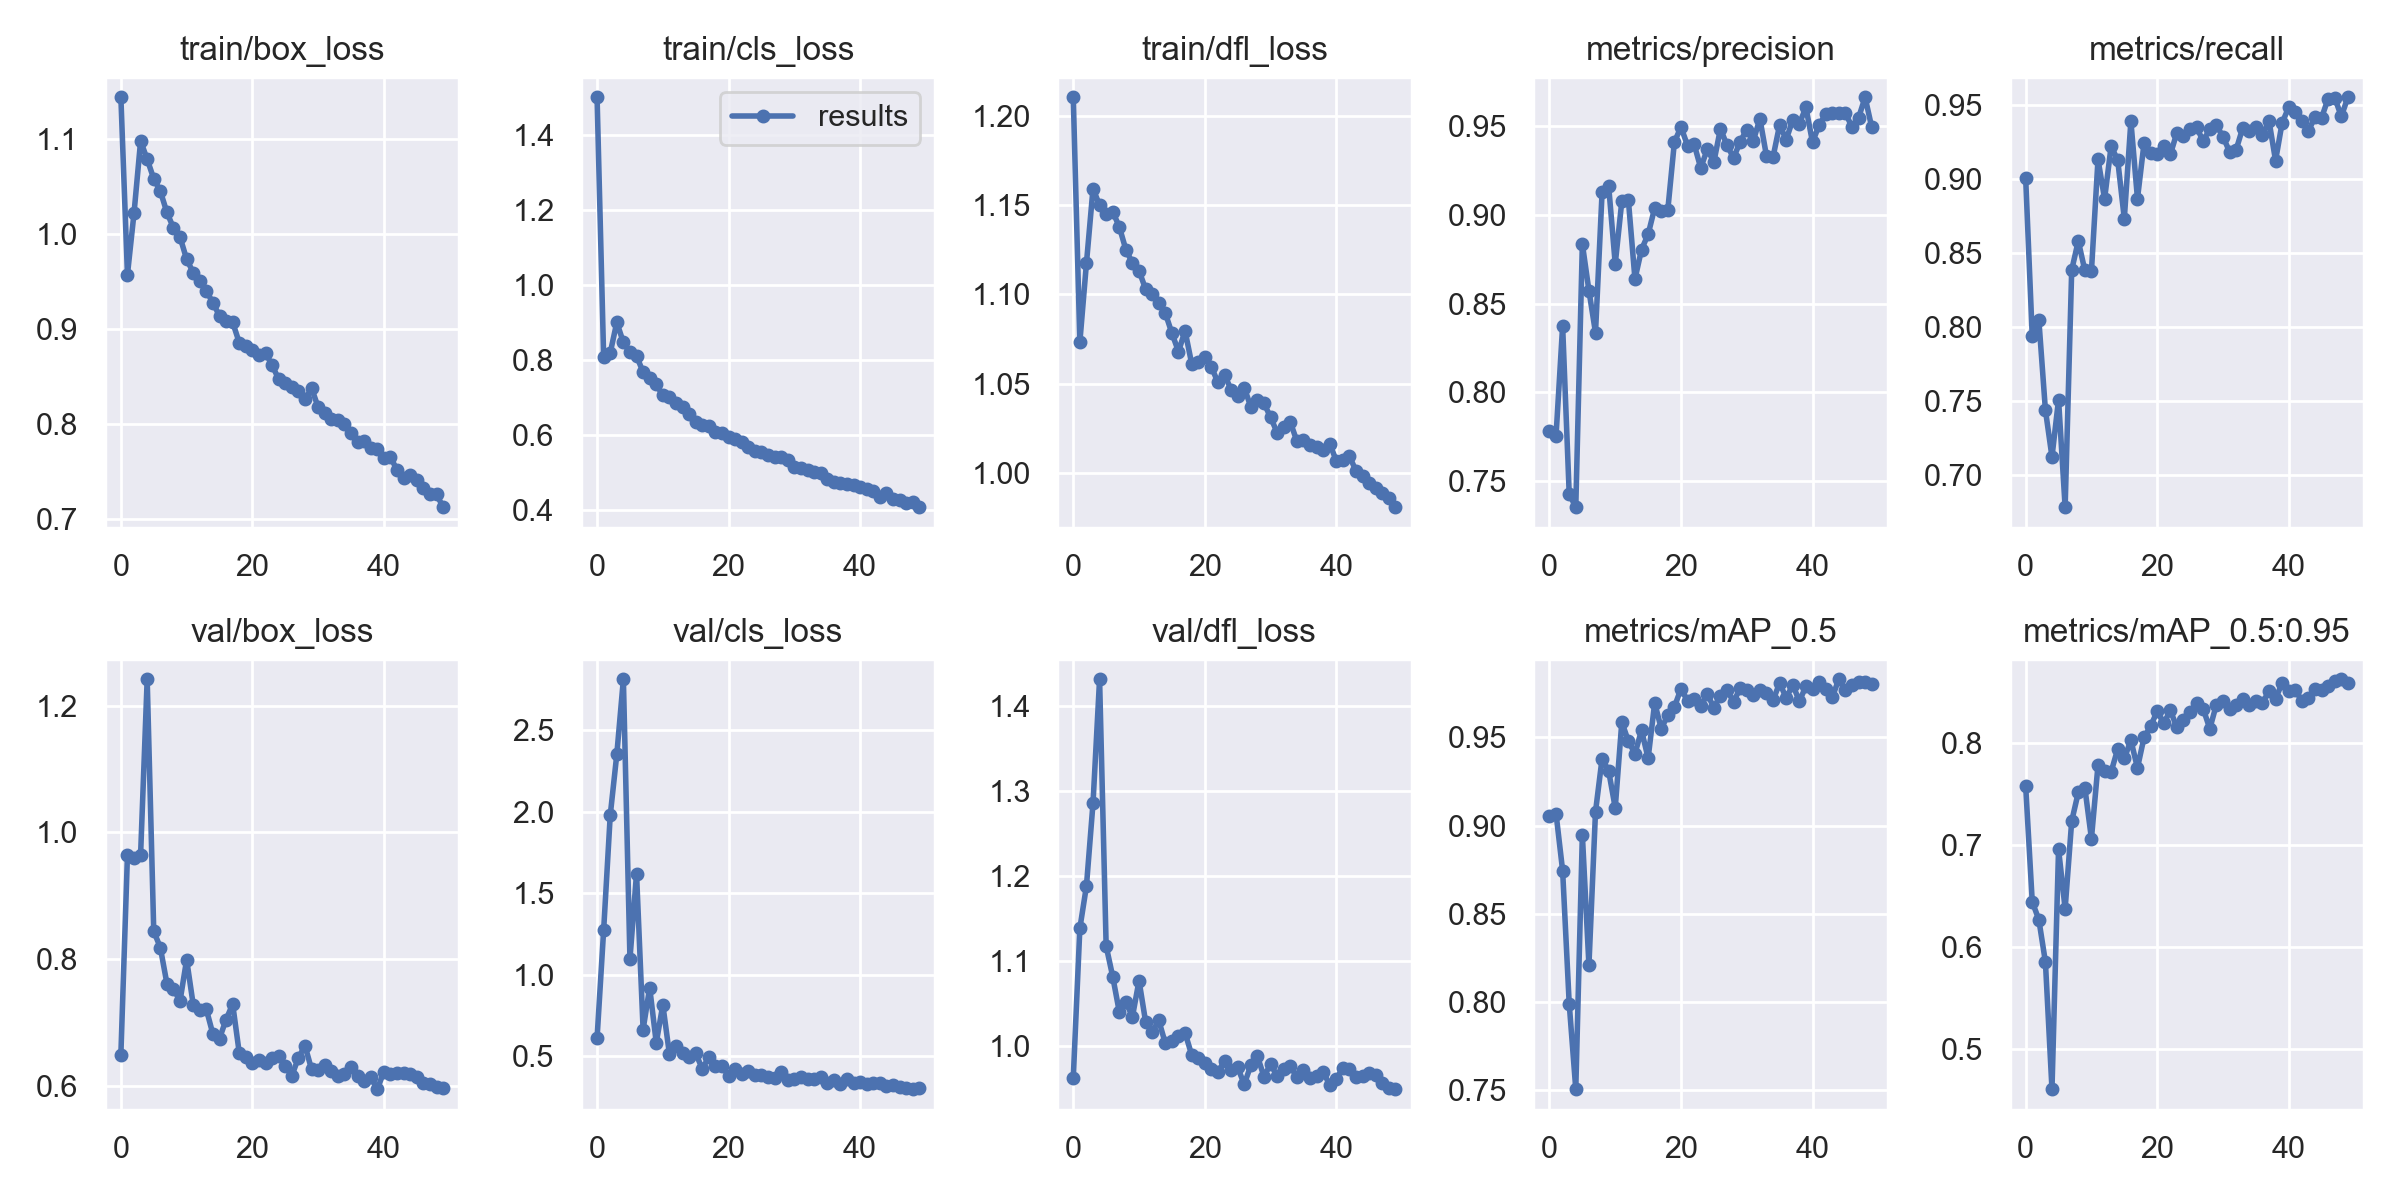

Data behind this chart, as committed beside it:
epoch, train/box_loss, train/cls_loss, train/dfl_loss, metrics/precision, metrics/recall, metrics/mAP_0.5, metrics/mAP_0.5:0.95, val/box_loss, val/cls_loss, val/dfl_loss, x/lr0, x/lr1, x/lr2
0, 1.144, 1.501, 1.21, 0.778, 0.9003, 0.9057, 0.7575, 0.6494, 0.6121, 0.9629, 0.07044, 0.003284, 0.003284
1, 0.9572, 0.8073, 1.073, 0.7755, 0.7935, 0.9068, 0.644, 0.9641, 1.273, 1.139, 0.04031, 0.006487, 0.006487
2, 1.022, 0.819, 1.117, 0.8374, 0.8049, 0.8745, 0.6266, 0.9595, 1.977, 1.188, 0.01005, 0.009557, 0.009557
3, 1.098, 0.9005, 1.159, 0.7426, 0.7439, 0.7992, 0.5851, 0.965, 2.352, 1.286, 0.009406, 0.009406, 0.009406
4, 1.079, 0.8469, 1.15, 0.7351, 0.7122, 0.7508, 0.4602, 1.242, 2.812, 1.432, 0.009406, 0.009406, 0.009406
5, 1.058, 0.8201, 1.145, 0.8837, 0.7509, 0.8948, 0.6956, 0.844, 1.097, 1.118, 0.009208, 0.009208, 0.009208
6, 1.045, 0.8107, 1.146, 0.8573, 0.6783, 0.821, 0.6372, 0.8182, 1.62, 1.082, 0.00901, 0.00901, 0.00901
7, 1.023, 0.7677, 1.138, 0.8336, 0.8385, 0.9079, 0.7233, 0.7614, 0.6638, 1.04, 0.008812, 0.008812, 0.008812
8, 1.006, 0.7529, 1.125, 0.9127, 0.858, 0.938, 0.7513, 0.7524, 0.9209, 1.052, 0.008614, 0.008614, 0.008614
9, 0.9966, 0.735, 1.118, 0.9163, 0.8381, 0.931, 0.7559, 0.7341, 0.5823, 1.035, 0.008416, 0.008416, 0.008416
10, 0.9735, 0.7053, 1.113, 0.8724, 0.8377, 0.9101, 0.7061, 0.7991, 0.8152, 1.077, 0.008218, 0.008218, 0.008218
11, 0.9594, 0.7019, 1.103, 0.9077, 0.9132, 0.9587, 0.7782, 0.7281, 0.5134, 1.029, 0.00802, 0.00802, 0.00802
12, 0.95, 0.6843, 1.1, 0.9083, 0.8865, 0.9478, 0.772, 0.7188, 0.5615, 1.017, 0.007822, 0.007822, 0.007822
13, 0.9402, 0.6745, 1.095, 0.8639, 0.9222, 0.9408, 0.7717, 0.7205, 0.5222, 1.03, 0.007624, 0.007624, 0.007624
14, 0.9273, 0.6571, 1.089, 0.8805, 0.9124, 0.9541, 0.7941, 0.6813, 0.4924, 1.004, 0.007426, 0.007426, 0.007426
15, 0.9138, 0.6347, 1.078, 0.8891, 0.8731, 0.9382, 0.7847, 0.6746, 0.517, 1.007, 0.007228, 0.007228, 0.007228
16, 0.9078, 0.626, 1.068, 0.9039, 0.9389, 0.9695, 0.8026, 0.7045, 0.4237, 1.012, 0.00703, 0.00703, 0.00703
17, 0.9069, 0.6247, 1.08, 0.9024, 0.8866, 0.955, 0.7754, 0.729, 0.4939, 1.016, 0.006832, 0.006832, 0.006832
18, 0.8855, 0.6066, 1.061, 0.9031, 0.924, 0.9626, 0.8053, 0.6521, 0.4377, 0.99, 0.006634, 0.006634, 0.006634
19, 0.8817, 0.6051, 1.062, 0.9412, 0.9177, 0.9673, 0.8162, 0.6448, 0.4383, 0.9858, 0.006436, 0.006436, 0.006436
20, 0.8778, 0.5938, 1.065, 0.9496, 0.9167, 0.9776, 0.8312, 0.6366, 0.381, 0.9798, 0.006238, 0.006238, 0.006238
21, 0.8723, 0.5891, 1.059, 0.9391, 0.922, 0.9707, 0.819, 0.6401, 0.4197, 0.9735, 0.00604, 0.00604, 0.00604
22, 0.8747, 0.5804, 1.051, 0.9399, 0.9165, 0.9718, 0.8319, 0.6361, 0.3938, 0.9692, 0.005842, 0.005842, 0.005842
23, 0.8616, 0.569, 1.055, 0.9266, 0.9312, 0.968, 0.8151, 0.6442, 0.4078, 0.9832, 0.005644, 0.005644, 0.005644
24, 0.847, 0.5581, 1.047, 0.937, 0.9289, 0.9745, 0.8229, 0.6464, 0.3874, 0.9718, 0.005446, 0.005446, 0.005446
25, 0.8432, 0.5551, 1.043, 0.9299, 0.9334, 0.9669, 0.8298, 0.6313, 0.3853, 0.9753, 0.005248, 0.005248, 0.005248
26, 0.8389, 0.5458, 1.048, 0.9487, 0.9347, 0.9738, 0.8388, 0.6158, 0.3749, 0.9552, 0.00505, 0.00505, 0.00505
27, 0.8344, 0.5403, 1.037, 0.9393, 0.9255, 0.9766, 0.8334, 0.6442, 0.3667, 0.9777, 0.004852, 0.004852, 0.004852
28, 0.8255, 0.5415, 1.041, 0.9322, 0.9337, 0.9704, 0.8138, 0.6632, 0.4042, 0.9884, 0.004654, 0.004654, 0.004654
29, 0.8376, 0.5334, 1.039, 0.9413, 0.9363, 0.9778, 0.8376, 0.6259, 0.3558, 0.9644, 0.004456, 0.004456, 0.004456
30, 0.8174, 0.5138, 1.031, 0.9482, 0.9285, 0.9767, 0.841, 0.6245, 0.3591, 0.9789, 0.004258, 0.004258, 0.004258
31, 0.8118, 0.5124, 1.023, 0.9419, 0.9184, 0.974, 0.8333, 0.6331, 0.3705, 0.9653, 0.00406, 0.00406, 0.00406
32, 0.8048, 0.5077, 1.026, 0.9543, 0.9196, 0.977, 0.8368, 0.6232, 0.3615, 0.9735, 0.003862, 0.003862, 0.003862
33, 0.804, 0.5016, 1.029, 0.9333, 0.9343, 0.9753, 0.8432, 0.6153, 0.3623, 0.9767, 0.003664, 0.003664, 0.003664
34, 0.8001, 0.4985, 1.018, 0.9327, 0.9324, 0.971, 0.8367, 0.6179, 0.3744, 0.964, 0.003466, 0.003466, 0.003466
35, 0.7901, 0.4818, 1.019, 0.9508, 0.9353, 0.9809, 0.8415, 0.6297, 0.337, 0.9724, 0.003268, 0.003268, 0.003268
36, 0.7805, 0.474, 1.016, 0.9425, 0.9294, 0.9724, 0.8388, 0.6149, 0.3564, 0.9627, 0.00307, 0.00307, 0.00307
37, 0.7821, 0.4708, 1.015, 0.9537, 0.9393, 0.9798, 0.8511, 0.6078, 0.3284, 0.9652, 0.002872, 0.002872, 0.002872
38, 0.7741, 0.4699, 1.013, 0.9515, 0.9123, 0.9706, 0.8432, 0.6134, 0.3627, 0.9698, 0.002674, 0.002674, 0.002674
39, 0.7737, 0.4655, 1.016, 0.9606, 0.9379, 0.979, 0.8588, 0.5947, 0.3367, 0.9546, 0.002476, 0.002476, 0.002476
40, 0.7642, 0.4612, 1.007, 0.9411, 0.9483, 0.9775, 0.8505, 0.6224, 0.34, 0.9619, 0.002278, 0.002278, 0.002278
41, 0.7649, 0.4554, 1.007, 0.9507, 0.9455, 0.9816, 0.852, 0.6182, 0.3312, 0.9742, 0.00208, 0.00208, 0.00208
42, 0.7511, 0.4499, 1.009, 0.9568, 0.939, 0.9774, 0.8411, 0.6207, 0.3359, 0.9733, 0.001882, 0.001882, 0.001882
43, 0.743, 0.4338, 1.001, 0.9577, 0.9325, 0.9728, 0.8441, 0.6208, 0.3384, 0.9637, 0.001684, 0.001684, 0.001684
44, 0.7463, 0.446, 0.9981, 0.9574, 0.9416, 0.9829, 0.8532, 0.619, 0.3147, 0.9647, 0.001486, 0.001486, 0.001486
45, 0.7404, 0.4297, 0.9945, 0.9575, 0.9413, 0.9768, 0.8519, 0.614, 0.3243, 0.968, 0.001288, 0.001288, 0.001288
46, 0.7318, 0.4273, 0.9913, 0.9497, 0.9542, 0.9796, 0.8561, 0.6049, 0.3128, 0.9663, 0.00109, 0.00109, 0.00109
47, 0.7255, 0.4185, 0.9888, 0.9548, 0.9548, 0.9813, 0.8607, 0.6026, 0.305, 0.957, 0.000892, 0.000892, 0.000892
48, 0.7256, 0.4214, 0.9857, 0.9664, 0.9422, 0.9813, 0.8624, 0.5982, 0.2982, 0.951, 0.000694, 0.000694, 0.000694
49, 0.7121, 0.4073, 0.9808, 0.9496, 0.9551, 0.98, 0.8583, 0.5966, 0.3068, 0.9496, 0.000496, 0.000496, 0.000496
